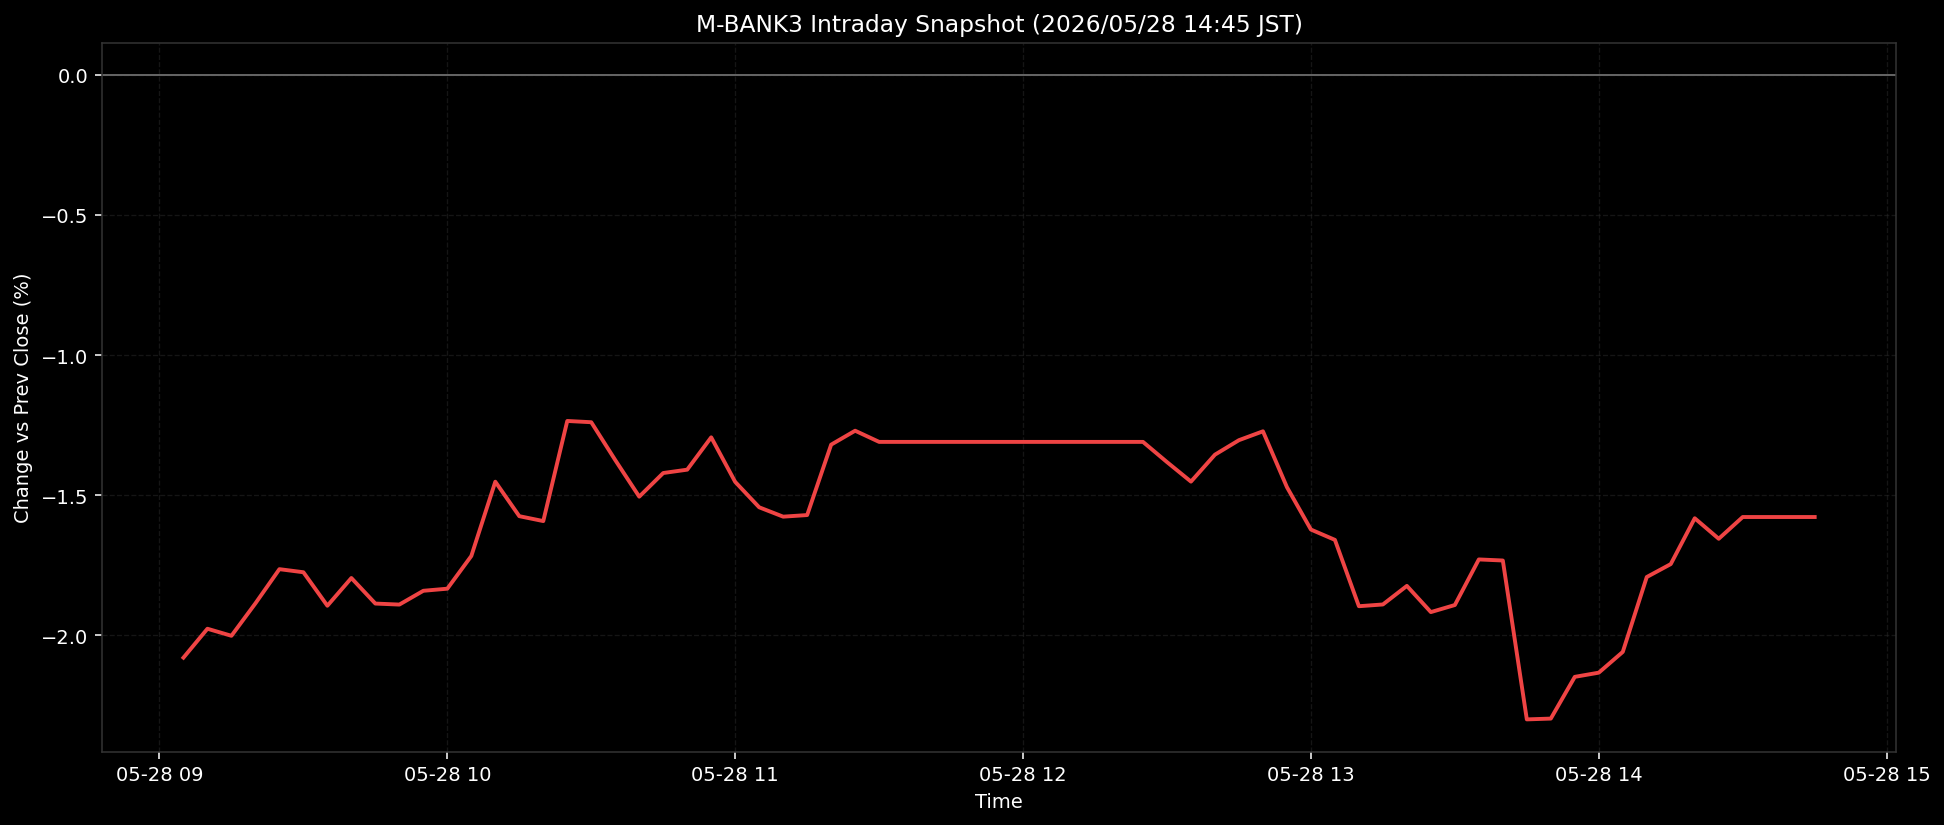

The file beside this chart, header and first rows:
ts, pct
2026-05-28T09:05:00+0900, -2.08
2026-05-28T09:10:00+0900, -1.977
2026-05-28T09:15:00+0900, -2.002
2026-05-28T09:20:00+0900, -1.886
2026-05-28T09:25:00+0900, -1.764
2026-05-28T09:30:00+0900, -1.775
2026-05-28T09:35:00+0900, -1.895
2026-05-28T09:40:00+0900, -1.796
2026-05-28T09:45:00+0900, -1.887
2026-05-28T09:50:00+0900, -1.891
2026-05-28T09:55:00+0900, -1.841
2026-05-28T10:00:00+0900, -1.834
2026-05-28T10:05:00+0900, -1.717
2026-05-28T10:10:00+0900, -1.452
2026-05-28T10:15:00+0900, -1.575
2026-05-28T10:20:00+0900, -1.592
2026-05-28T10:25:00+0900, -1.235
2026-05-28T10:30:00+0900, -1.24
2026-05-28T10:35:00+0900, -1.375
2026-05-28T10:40:00+0900, -1.505
2026-05-28T10:45:00+0900, -1.421
2026-05-28T10:50:00+0900, -1.409
2026-05-28T10:55:00+0900, -1.294
2026-05-28T11:00:00+0900, -1.453
2026-05-28T11:05:00+0900, -1.543
2026-05-28T11:10:00+0900, -1.577
2026-05-28T11:15:00+0900, -1.571
2026-05-28T11:20:00+0900, -1.32
2026-05-28T11:25:00+0900, -1.27
2026-05-28T11:30:00+0900, -1.31
2026-05-28T11:35:00+0900, -1.31
2026-05-28T11:40:00+0900, -1.31
2026-05-28T11:45:00+0900, -1.31
2026-05-28T11:50:00+0900, -1.31
2026-05-28T11:55:00+0900, -1.31
2026-05-28T12:00:00+0900, -1.31
2026-05-28T12:05:00+0900, -1.31
2026-05-28T12:10:00+0900, -1.31
2026-05-28T12:15:00+0900, -1.31
2026-05-28T12:20:00+0900, -1.31
2026-05-28T12:25:00+0900, -1.31
2026-05-28T12:30:00+0900, -1.382
2026-05-28T12:35:00+0900, -1.452
2026-05-28T12:40:00+0900, -1.355
2026-05-28T12:45:00+0900, -1.304
2026-05-28T12:50:00+0900, -1.272
2026-05-28T12:55:00+0900, -1.471
2026-05-28T13:00:00+0900, -1.623
2026-05-28T13:05:00+0900, -1.66
2026-05-28T13:10:00+0900, -1.896
2026-05-28T13:15:00+0900, -1.89
2026-05-28T13:20:00+0900, -1.824
2026-05-28T13:25:00+0900, -1.917
2026-05-28T13:30:00+0900, -1.892
2026-05-28T13:35:00+0900, -1.729
2026-05-28T13:40:00+0900, -1.733
2026-05-28T13:45:00+0900, -2.3
2026-05-28T13:50:00+0900, -2.297
2026-05-28T13:55:00+0900, -2.148
2026-05-28T14:00:00+0900, -2.134
... 9 more rows
